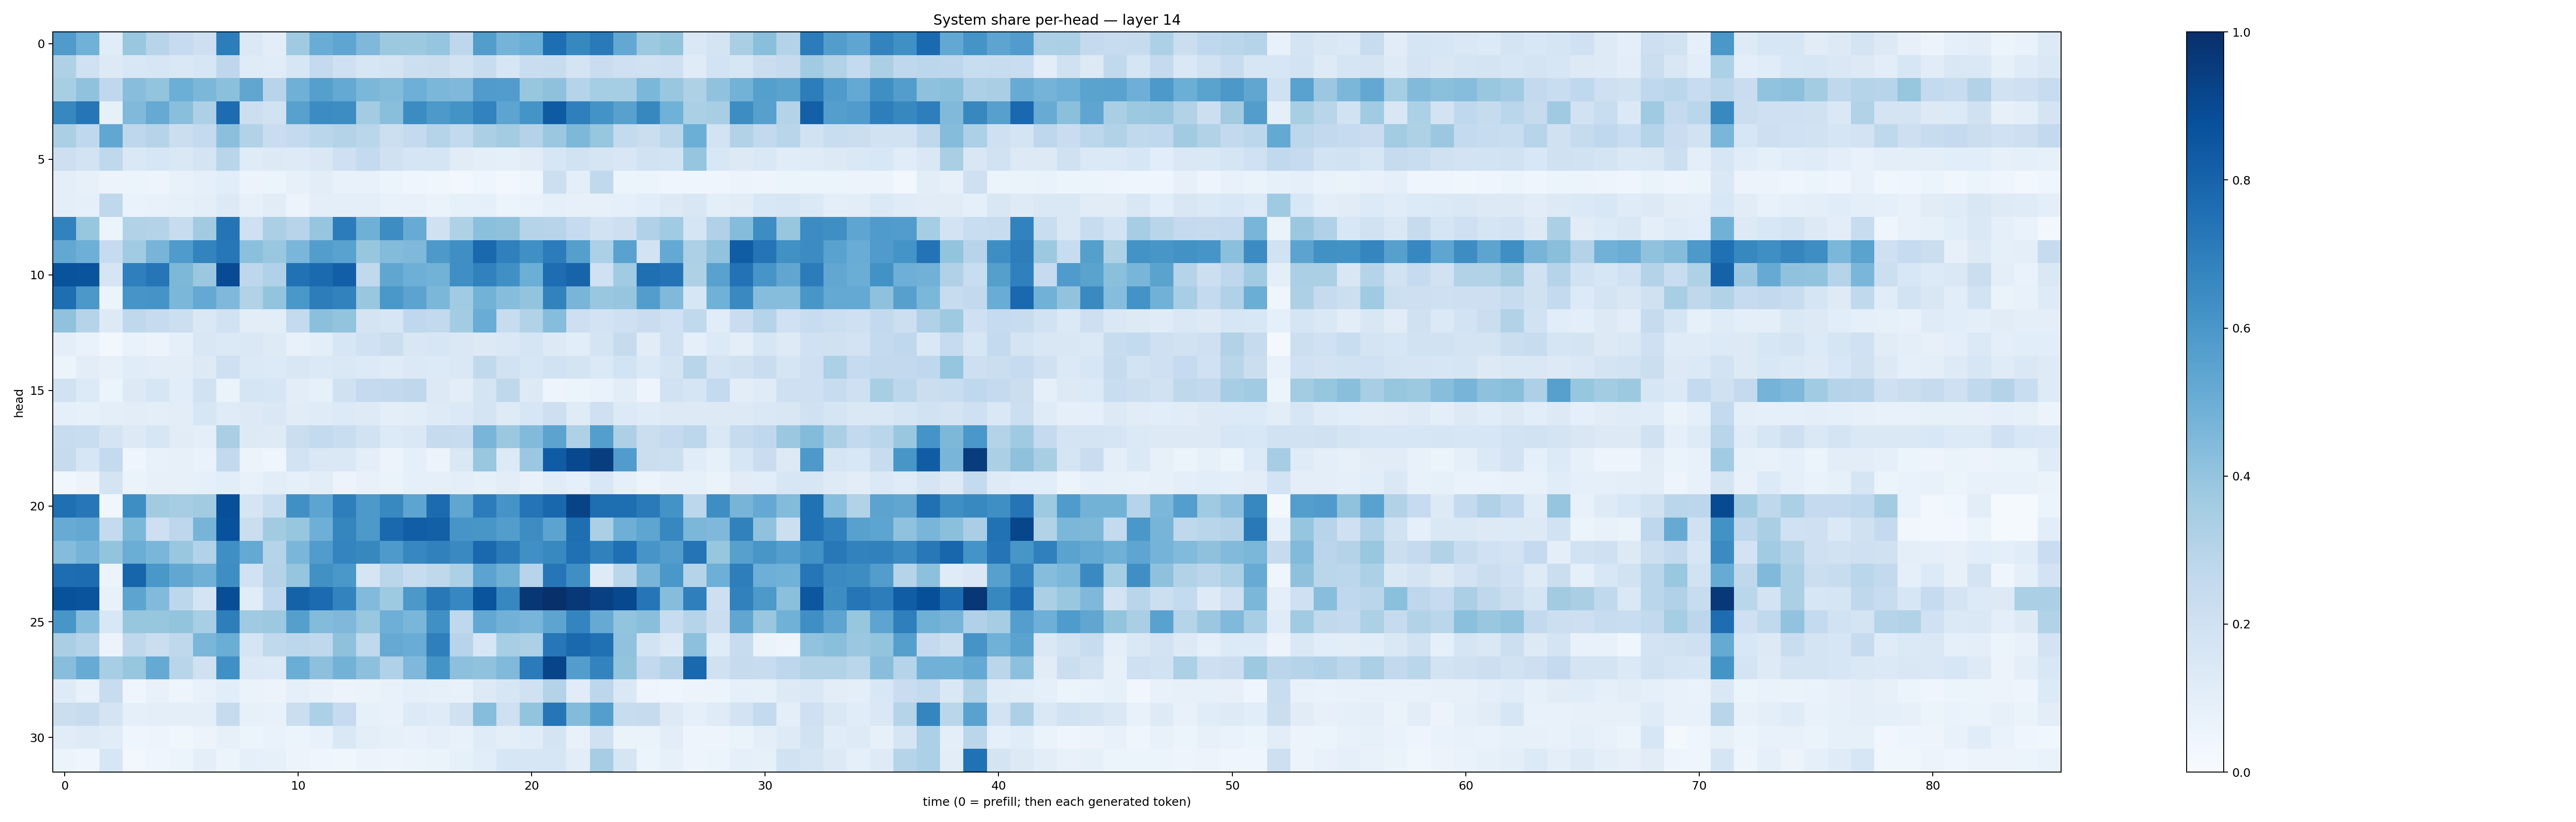

Data behind this chart, as committed beside it:
0.5790145, 0.48574308, 0.11501817, 0.38652843, 0.29393187, 0.24728718, 0.21454996, 0.6994416, 0.13794133, 0.10247143, 0.36769286, 0.50607145, 0.5376336, 0.4513032, 0.37718308, 0.3781545, 0.39505643, 0.2769074, 0.5709794, 0.4732587, 0.49701893, 0.7616093, 0.6601774, 0.71430683
0.323, 0.2, 0.1296, 0.1557, 0.1591, 0.1414, 0.1603, 0.2744, 0.1176, 0.1134, 0.1563, 0.251, 0.2062, 0.1635, 0.1793, 0.2178, 0.2224, 0.1934, 0.2387, 0.1637, 0.2283, 0.242, 0.1766, 0.2279
0.3415, 0.4091, 0.266, 0.4265, 0.3999, 0.4972, 0.4581, 0.4205, 0.5351, 0.2951, 0.4901, 0.5634, 0.5205, 0.4572, 0.4389, 0.4951, 0.458, 0.4531, 0.5806, 0.5781, 0.391, 0.4126, 0.3017, 0.3536
0.6665, 0.7338, 0.0847, 0.4475, 0.5128, 0.4228, 0.3244, 0.7664, 0.2169, 0.1898, 0.5573, 0.6474, 0.6431, 0.359, 0.4254, 0.6478, 0.5921, 0.6197, 0.6814, 0.5425, 0.6144, 0.8348, 0.6941, 0.6206
0.3356, 0.2661, 0.5295, 0.2758, 0.2998, 0.2252, 0.2567, 0.4205, 0.3121, 0.2296, 0.2551, 0.2883, 0.3058, 0.2866, 0.2156, 0.2511, 0.3014, 0.2578, 0.3339, 0.3586, 0.3068, 0.3822, 0.456, 0.3919
0.213, 0.1827, 0.2726, 0.142, 0.1598, 0.146, 0.177, 0.2925, 0.1195, 0.1281, 0.1232, 0.1463, 0.2083, 0.2572, 0.197, 0.1677, 0.1685, 0.1131, 0.1002, 0.09288, 0.1125, 0.1636, 0.1887, 0.1687
0.09735, 0.08084, 0.05518, 0.05193, 0.04978, 0.07287, 0.08643, 0.1071, 0.05841, 0.05108, 0.08101, 0.1026, 0.07698, 0.07481, 0.05089, 0.04065, 0.0353, 0.03025, 0.04246, 0.02955, 0.04126, 0.2162, 0.09804, 0.2623
0.09441, 0.09173, 0.2719, 0.06871, 0.07249, 0.08227, 0.09516, 0.1319, 0.08172, 0.1095, 0.05736, 0.09816, 0.09734, 0.09904, 0.07118, 0.07045, 0.06466, 0.08223, 0.08702, 0.06206, 0.06641, 0.08756, 0.0801, 0.0813
0.68, 0.3928, 0.05355, 0.3131, 0.3082, 0.2379, 0.3623, 0.7357, 0.2077, 0.3357, 0.2938, 0.3974, 0.7034, 0.4889, 0.644, 0.5087, 0.1966, 0.323, 0.4216, 0.4132, 0.3034, 0.2944, 0.2469, 0.1928
0.5239, 0.4931, 0.2467, 0.3654, 0.4724, 0.5836, 0.6764, 0.7256, 0.4182, 0.3866, 0.4648, 0.5717, 0.5537, 0.3917, 0.4402, 0.4508, 0.593, 0.6358, 0.7817, 0.6902, 0.6319, 0.7039, 0.5658, 0.3301
0.8656, 0.863, 0.1652, 0.6934, 0.7323, 0.4535, 0.3813, 0.8918, 0.2753, 0.3183, 0.7492, 0.7748, 0.8169, 0.2621, 0.5334, 0.4925, 0.478, 0.6343, 0.6853, 0.6326, 0.4971, 0.7626, 0.7992, 0.2012
0.7589, 0.5962, 0.05981, 0.6086, 0.6111, 0.4599, 0.5208, 0.4514, 0.3156, 0.4017, 0.5979, 0.7013, 0.6805, 0.3876, 0.5978, 0.5442, 0.4579, 0.3657, 0.4802, 0.4301, 0.3985, 0.6816, 0.4682, 0.386
0.4072, 0.3007, 0.1266, 0.2731, 0.2428, 0.2182, 0.1466, 0.1915, 0.1033, 0.1029, 0.2554, 0.4217, 0.4023, 0.1755, 0.1634, 0.2677, 0.2614, 0.3561, 0.5067, 0.2349, 0.3101, 0.431, 0.2133, 0.1822
0.09498, 0.07017, 0.02382, 0.06811, 0.05854, 0.09216, 0.1502, 0.1369, 0.145, 0.1238, 0.07803, 0.1, 0.1581, 0.2028, 0.2258, 0.1505, 0.1571, 0.1439, 0.1315, 0.1428, 0.1707, 0.1257, 0.1074, 0.1751
0.06184, 0.1039, 0.08146, 0.117, 0.104, 0.1025, 0.1321, 0.2094, 0.1402, 0.1359, 0.1518, 0.1368, 0.1445, 0.1328, 0.1205, 0.1387, 0.1361, 0.1467, 0.2641, 0.1881, 0.1619, 0.1881, 0.1795, 0.1406
0.188, 0.1334, 0.0611, 0.1276, 0.1609, 0.1072, 0.188, 0.06345, 0.1706, 0.1633, 0.1047, 0.08568, 0.1959, 0.2502, 0.2601, 0.2726, 0.1267, 0.103, 0.1719, 0.2724, 0.1251, 0.04893, 0.06111, 0.06839
0.0883, 0.08283, 0.0997, 0.1039, 0.1009, 0.1053, 0.1582, 0.1198, 0.1254, 0.1471, 0.1122, 0.1202, 0.1347, 0.1236, 0.09998, 0.1016, 0.1219, 0.1371, 0.1729, 0.1228, 0.1574, 0.2116, 0.1207, 0.2033
0.2407, 0.2316, 0.1736, 0.1307, 0.162, 0.1105, 0.09767, 0.3385, 0.1272, 0.1238, 0.2206, 0.2552, 0.2341, 0.1943, 0.1346, 0.1413, 0.2451, 0.2373, 0.4676, 0.379, 0.4425, 0.5452, 0.3213, 0.569
0.2427, 0.1626, 0.2546, 0.04452, 0.07211, 0.08201, 0.06785, 0.2617, 0.057, 0.04397, 0.1866, 0.1417, 0.1447, 0.09577, 0.05661, 0.08648, 0.05677, 0.1428, 0.3887, 0.1354, 0.3822, 0.8319, 0.9046, 0.9422
0.03717, 0.05786, 0.1751, 0.06474, 0.07886, 0.08109, 0.08883, 0.1067, 0.07198, 0.102, 0.08828, 0.105, 0.05639, 0.07797, 0.06519, 0.08724, 0.08777, 0.09796, 0.08372, 0.1026, 0.07646, 0.1136, 0.09164, 0.1552
0.7541, 0.7244, 0.03531, 0.639, 0.3628, 0.3489, 0.3606, 0.8803, 0.169, 0.2343, 0.6297, 0.5405, 0.6965, 0.5915, 0.6591, 0.5405, 0.7697, 0.5325, 0.7035, 0.6117, 0.7354, 0.7884, 0.9233, 0.7617
0.508, 0.5262, 0.2571, 0.459, 0.212, 0.2765, 0.4724, 0.8739, 0.2236, 0.3623, 0.3932, 0.4957, 0.6685, 0.5913, 0.7791, 0.8219, 0.8137, 0.606, 0.6037, 0.5734, 0.6434, 0.5435, 0.7588, 0.3322
0.4354, 0.4733, 0.4006, 0.5033, 0.4646, 0.388, 0.3105, 0.6358, 0.5203, 0.2975, 0.4612, 0.5768, 0.6723, 0.6603, 0.5878, 0.6657, 0.6865, 0.6552, 0.7813, 0.7116, 0.6309, 0.6571, 0.7516, 0.6871
0.7656, 0.7672, 0.06063, 0.7941, 0.6005, 0.5288, 0.4894, 0.6397, 0.1911, 0.3069, 0.3972, 0.626, 0.6001, 0.1716, 0.2885, 0.2364, 0.273, 0.3284, 0.5431, 0.4912, 0.2953, 0.7273, 0.6359, 0.1214
0.8681, 0.8605, 0.0752, 0.5419, 0.444, 0.281, 0.177, 0.8862, 0.1157, 0.2681, 0.8061, 0.7715, 0.6792, 0.4436, 0.3729, 0.5962, 0.7213, 0.6678, 0.8614, 0.6667, 0.9708, 0.9964, 0.9674, 0.9353
0.602, 0.432, 0.1544, 0.3911, 0.3916, 0.401, 0.3475, 0.6965, 0.3673, 0.3766, 0.5659, 0.438, 0.4492, 0.3899, 0.4923, 0.4644, 0.6326, 0.2703, 0.5234, 0.4837, 0.4653, 0.5399, 0.6737, 0.5145
0.3372, 0.3042, 0.05547, 0.2701, 0.2189, 0.2714, 0.4619, 0.5022, 0.1658, 0.2633, 0.2785, 0.2732, 0.4124, 0.2648, 0.5149, 0.5075, 0.6946, 0.2967, 0.159, 0.3447, 0.3285, 0.7252, 0.7795, 0.7503
0.4292, 0.5113, 0.3474, 0.3944, 0.5162, 0.2912, 0.1982, 0.6301, 0.1384, 0.1361, 0.5002, 0.4152, 0.4787, 0.4158, 0.3188, 0.4514, 0.6139, 0.4152, 0.4085, 0.4481, 0.7077, 0.9192, 0.5727, 0.677
0.1239, 0.07669, 0.2408, 0.04207, 0.07649, 0.04994, 0.07611, 0.1057, 0.06604, 0.0576, 0.08614, 0.07557, 0.0565, 0.06382, 0.07347, 0.0863, 0.08328, 0.07787, 0.128, 0.157, 0.1958, 0.3062, 0.1167, 0.2799
0.2227, 0.2355, 0.1761, 0.08606, 0.09764, 0.09734, 0.09387, 0.2428, 0.08339, 0.0755, 0.2256, 0.3284, 0.2496, 0.08331, 0.07699, 0.1367, 0.1211, 0.1969, 0.4326, 0.206, 0.4012, 0.7279, 0.4383, 0.5697
0.1109, 0.1228, 0.1141, 0.03939, 0.04759, 0.03756, 0.05818, 0.08168, 0.06229, 0.0684, 0.05325, 0.0737, 0.1466, 0.09567, 0.08246, 0.07797, 0.09169, 0.07808, 0.1189, 0.09783, 0.1141, 0.1746, 0.07069, 0.1973
0.05141, 0.04606, 0.1637, 0.02895, 0.03983, 0.05427, 0.09412, 0.05336, 0.09076, 0.08445, 0.05558, 0.0446, 0.03854, 0.05269, 0.04994, 0.05463, 0.0631, 0.08425, 0.1067, 0.1611, 0.1587, 0.1623, 0.1049, 0.3492
